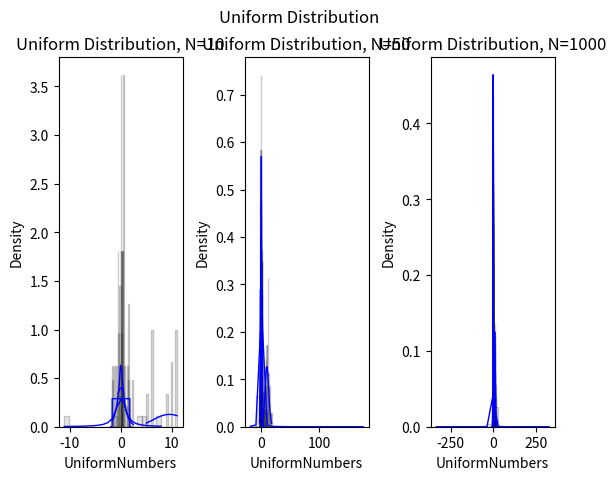

Generate this figure with matplotlib:
import numpy as np
import matplotlib.pyplot as plt
from scipy.special import factorial


quan_of_numbers = [10, 50, 1000]
mu, sigma = 0, 1
num_bins = 20
i = 1

plt.suptitle('Normal Distribution')
for N in quan_of_numbers:
    plt.subplot(1, 3, i)
    s = np.random.normal(mu, sigma, N)
    n, bins, patches = plt.hist(s, num_bins, density=1, facecolor='grey', edgecolor='black', alpha=0.2)
    plt.plot(bins, 1/(sigma * np.sqrt(2 * np.pi)) *
    np.exp( - (bins - mu)**2 / (2 * sigma**2) ), color='b', linewidth=1)
    plt.title(r'Normal Distribution: $\mu=0$, $\sigma=1$, N=%i' %N)
    plt.xlabel('NormalNumbers')
    plt.ylabel('Density')
    i += 1
    plt.subplots_adjust(wspace=0.5)
plt.show()

i = 1
plt.suptitle('Cauchy Distribution')
for N in quan_of_numbers:
    plt.subplot(1, 3, i)
    s = np.random.standard_cauchy(N)
    n, bins, patches = plt.hist(s, num_bins, density=1, facecolor='grey', edgecolor='black', alpha=0.2)
    plt.plot(bins, 1 / (np.pi * (bins * bins + 1)), color='b', linewidth=1)
    plt.title(r'Cauchy Distribution: N=%i' %N)
    plt.xlabel('Numbers')
    plt.ylabel('Density')
    i += 1
    plt.subplots_adjust(wspace=0.5)
plt.show()

i = 1
mu, sigma = 0, np.sqrt(2)
plt.suptitle('Laplace Distribution')
for N in quan_of_numbers:
    plt.subplot(1, 3, i)
    s = np.random.laplace(mu, sigma, N)
    n, bins, patches = plt.hist(s, num_bins, density=1, facecolor='grey', edgecolor='black', alpha=0.2)
    plt.plot(bins, 1 / np.sqrt(2) * np.exp(-np.sqrt(2) * np.fabs(bins)), color='b', linewidth=1)
    plt.title(r'Laplace Distribution: N=%i' %N)
    plt.xlabel('LaplaceNumbers')
    plt.ylabel('Density')
    i += 1
    plt.subplots_adjust(wspace=0.5)
plt.show()

i = 1
plt.suptitle('Poisson Distribution')
for N in quan_of_numbers:
    plt.subplot(1, 3, i)
    s = np.random.poisson(10, N)
    n, bins, patches = plt.hist(s, num_bins, density=1, facecolor='grey', edgecolor='black', alpha=0.2)
    plt.plot(bins, np.power(10, bins) * np.exp(-10) / factorial(bins), color='b', linewidth=1)
    plt.title(r'Poisson Distribution: N=%i' %N)
    plt.xlabel('PoissonNumbers')
    plt.ylabel('Density')
    i += 1
    plt.subplots_adjust(wspace=0.5)
plt.show()

i = 1
plt.suptitle('Uniform Distribution')
for N in quan_of_numbers:
    plt.subplot(1, 3, i)
    s = np.random.uniform(-np.sqrt(3), np.sqrt(3), N)
    n, bins, patches = plt.hist(s, num_bins, density=1, facecolor='grey', edgecolor='black', alpha=0.2)
    pdf = []
    ar = np.arange(-2., 2., 0.01)
    for elem in ar:
        pdf.append(1 / (2 * np.sqrt(3))) if np.fabs(elem) <= np.sqrt(3) else pdf.append(0)
    plt.plot(ar, pdf, color='b', linewidth=1)
    plt.title(r'Uniform Distribution, N=%i' %N)
    plt.xlabel('UniformNumbers')
    plt.ylabel('Density')
    i += 1
    plt.subplots_adjust(wspace=0.5)
plt.show()